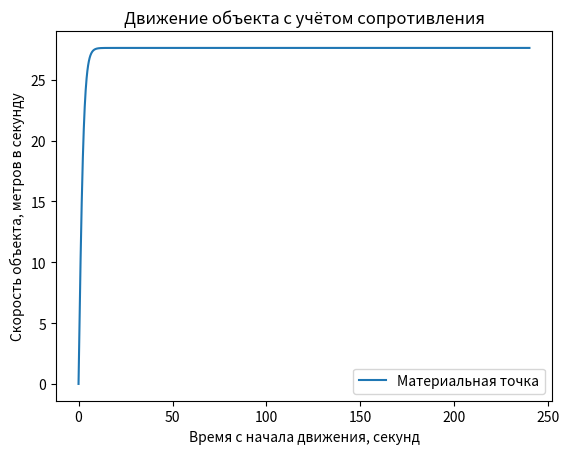

Recreate this plot in Python.
import numpy as np
from scipy.integrate import odeint
import matplotlib.pyplot as plt

t = np.arange(0, 240, 0.1)

def material_function(velocity, t):
    dvdt = - gamma * velocity ** 2 / m + 9.8
    return dvdt

v_0 = 0
m = 70
gamma = 0.9

v_t = odeint(material_function, v_0, t)

plt.plot(t, v_t[:,0], label='Материальная точка')
plt.xlabel('Время с начала движения, секунд')
plt.ylabel('Скорость объекта, метров в секунду')
plt.title('Движение объекта с учётом сопротивления')
plt.legend()

plt.savefig('pic.png')
